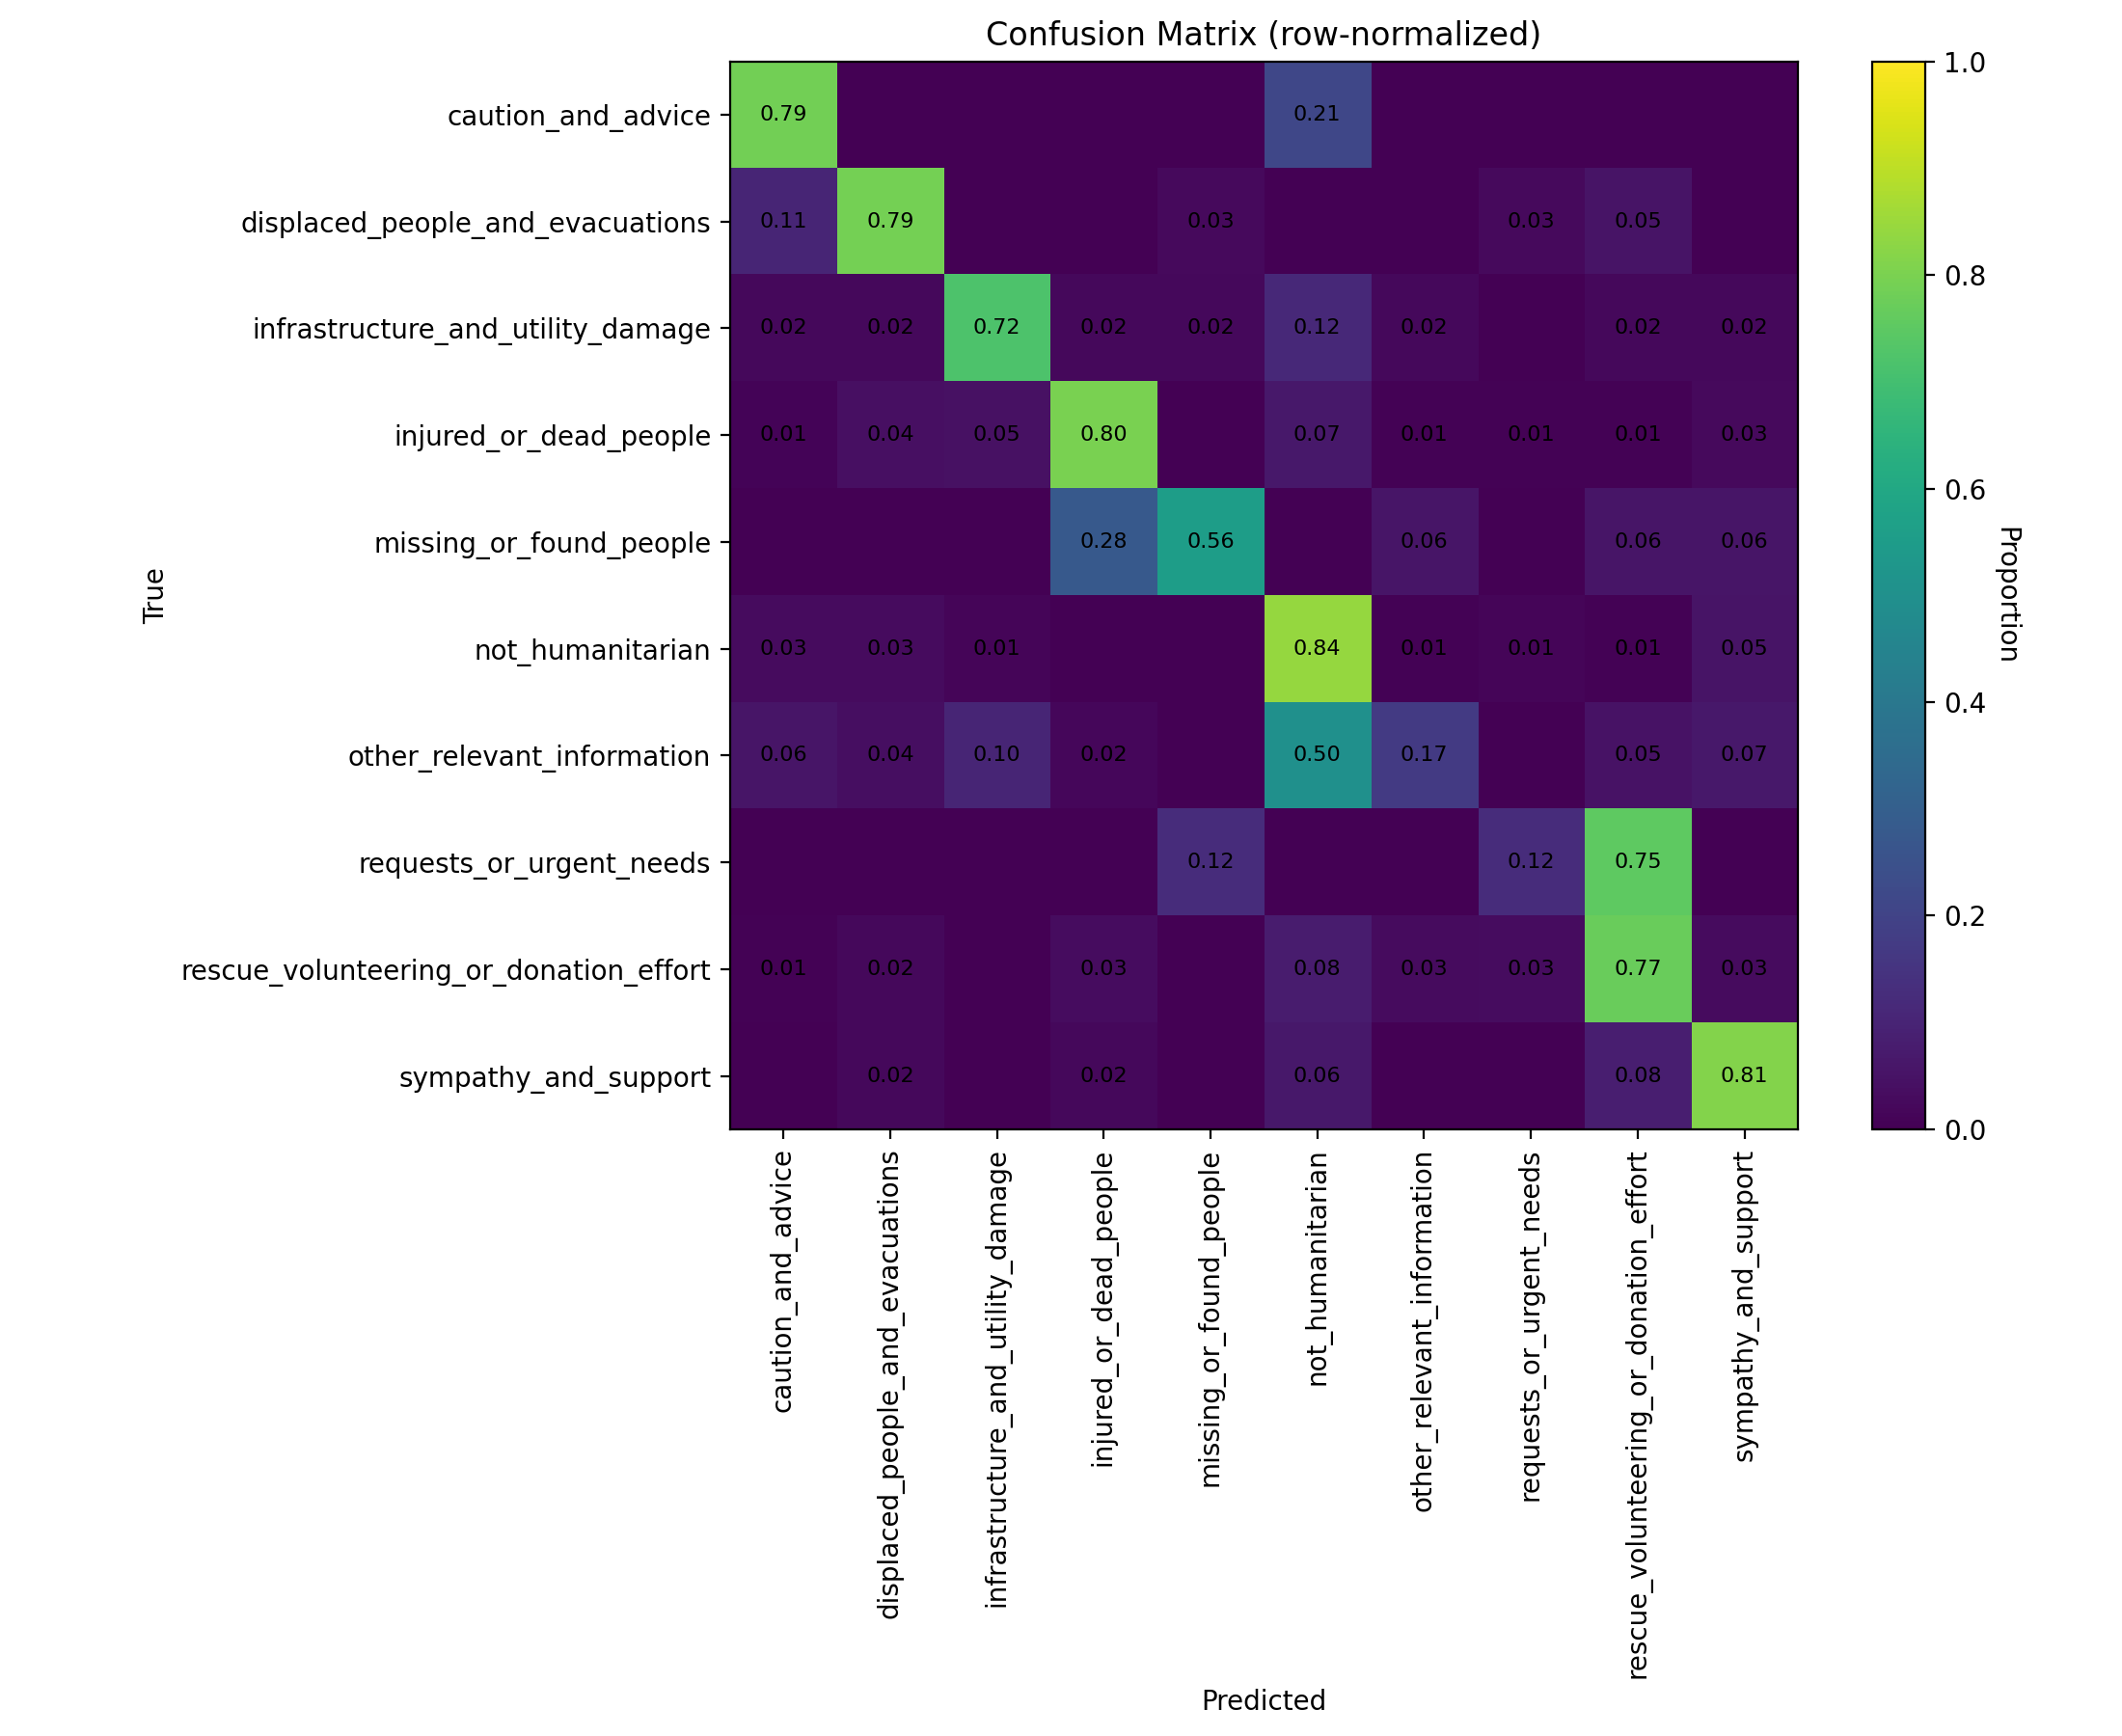

The data file committed next to this chart (first rows):
class_label, caution_and_advice, displaced_people_and_evacuations, infrastructure_and_utility_damage, injured_or_dead_people, missing_or_found_people, not_humanitarian, other_relevant_information, requests_or_urgent_needs, rescue_volunteering_or_donation_effort, sympathy_and_support
caution_and_advice, 0.7857, 0.0, 0.0, 0.0, 0.0, 0.2143, 0.0, 0.0, 0.0, 0.0
displaced_people_and_evacuations, 0.1053, 0.7895, 0.0, 0.0, 0.02632, 0.0, 0.0, 0.02632, 0.05263, 0.0
infrastructure_and_utility_damage, 0.02326, 0.02326, 0.7209, 0.02326, 0.02326, 0.1163, 0.02326, 0.0, 0.02326, 0.02326
injured_or_dead_people, 0.01005, 0.0402, 0.04523, 0.799, 0.0, 0.06533, 0.005025, 0.005025, 0.005025, 0.02513
missing_or_found_people, 0.0, 0.0, 0.0, 0.2778, 0.5556, 0.0, 0.05556, 0.0, 0.05556, 0.05556
not_humanitarian, 0.02985, 0.02985, 0.01493, 0.0, 0.0, 0.8433, 0.007463, 0.01493, 0.007463, 0.05224
other_relevant_information, 0.0566, 0.03774, 0.1038, 0.01887, 0.0, 0.5, 0.1698, 0.0, 0.04717, 0.06604
requests_or_urgent_needs, 0.0, 0.0, 0.0, 0.0, 0.125, 0.0, 0.0, 0.125, 0.75, 0.0
rescue_volunteering_or_donation_effort, 0.006944, 0.02083, 0.0, 0.03472, 0.0, 0.07639, 0.02778, 0.03472, 0.7708, 0.02778
sympathy_and_support, 0.0, 0.02083, 0.0, 0.02083, 0.0, 0.0625, 0.0, 0.0, 0.08333, 0.8125
